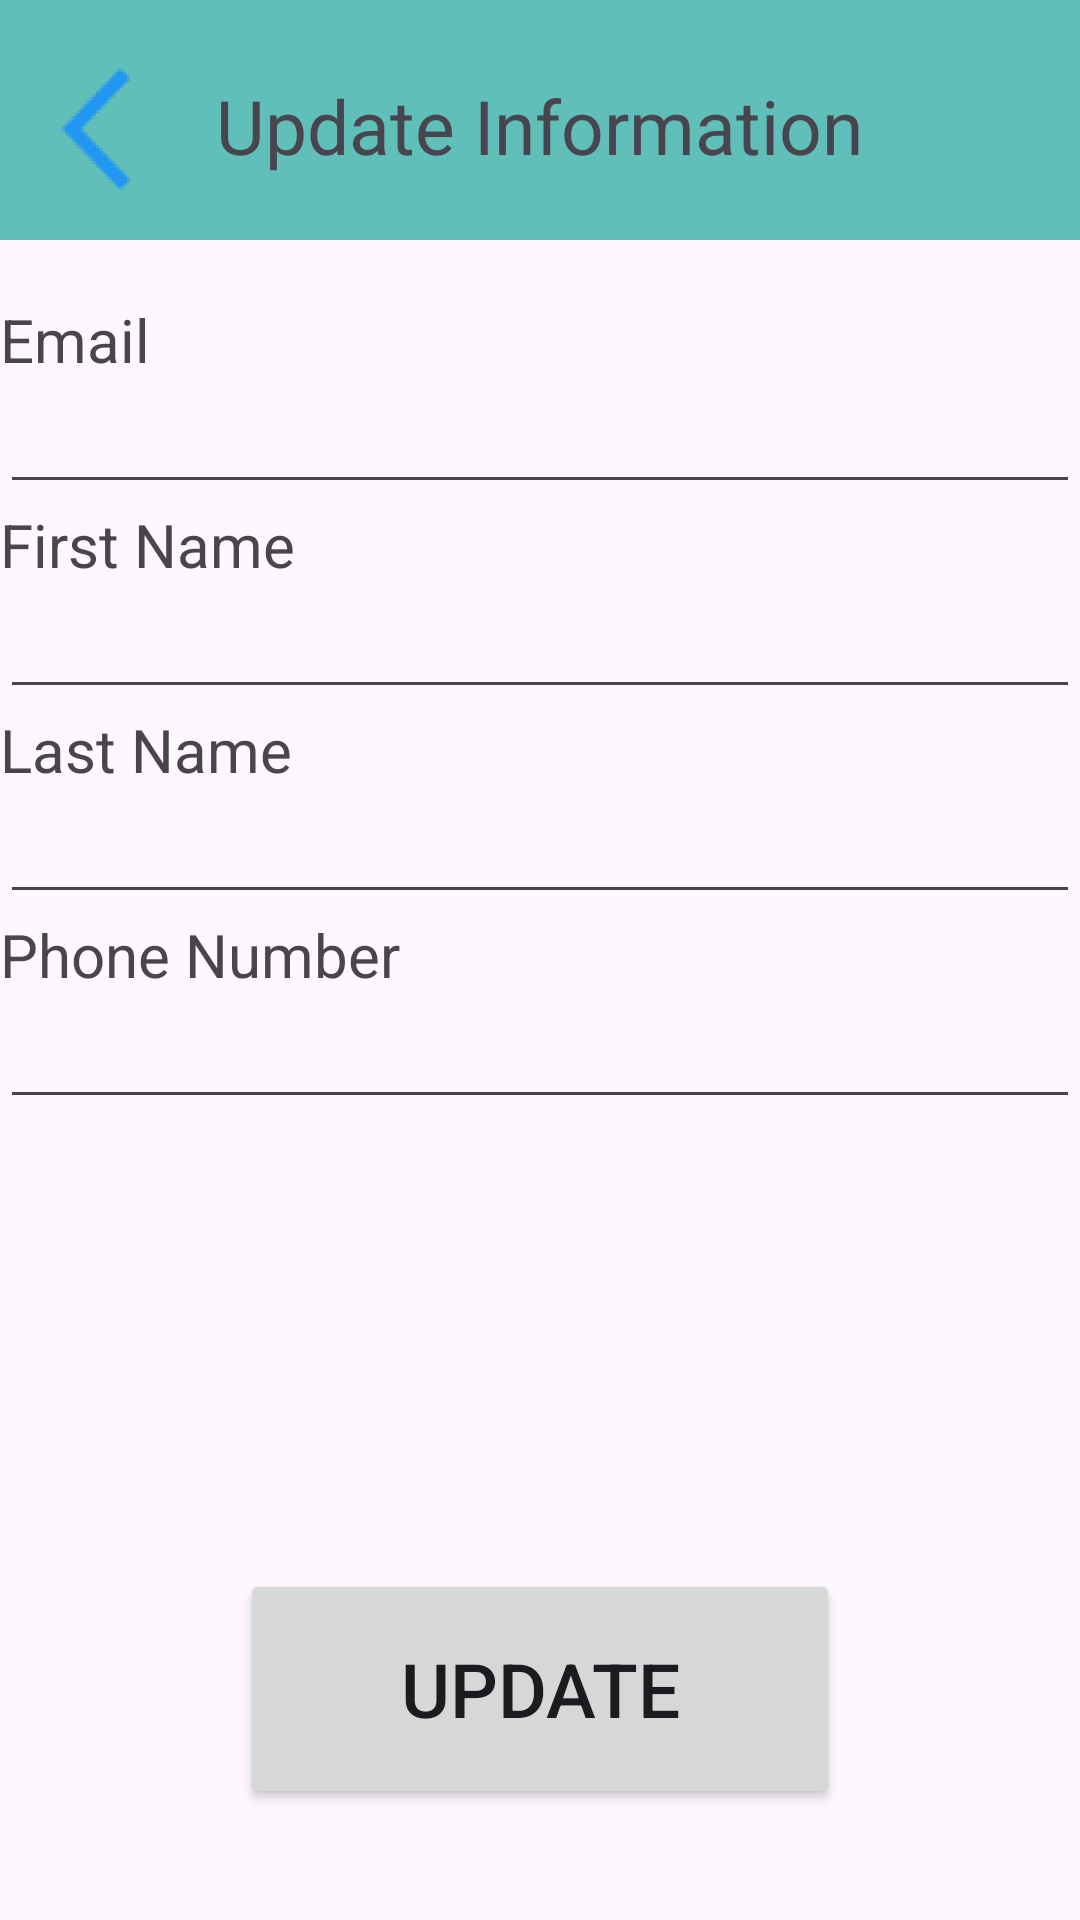

This screen was rendered from an Android layout file. Write that file and the resources it references.
<!-- AndroidManifest.xml: application theme Theme.ZamiliHotal -->
<!-- res/layout/update_profile_info.xml -->
<?xml version="1.0" encoding="utf-8"?>
<FrameLayout xmlns:android="http://schemas.android.com/apk/res/android"
    android:layout_width="match_parent"
    android:layout_height="match_parent"
    xmlns:app="http://schemas.android.com/apk/res-auto">

    <View
        android:layout_width="match_parent"
        android:layout_height="80dp"
        android:background="#60BFB8" />

    <LinearLayout
        android:layout_width="match_parent"
        android:layout_height="match_parent"
        android:orientation="vertical"
        >

        <RelativeLayout
            android:layout_width="match_parent"
            android:layout_height="wrap_content"
            android:layout_marginBottom="16dp">

            <Button
                android:id="@+id/backButton"
                android:layout_width="64dp"
                android:layout_height="66dp"
                android:layout_alignParentStart="true"
                android:layout_marginTop="10dp"
                android:background="@mipmap/back_foreground"
                />

            <TextView
                android:layout_width="wrap_content"
                android:layout_height="wrap_content"
                android:layout_centerInParent="true"
                android:layout_marginTop="50dp"
                android:text="Update Information"
                android:textSize="25dp" />

        </RelativeLayout>

        
        <TextView
            android:layout_width="match_parent"
            android:layout_height="wrap_content"
            android:textSize="20dp"
            android:text="Email" />

        <EditText
            android:id="@+id/emailEditText"
            android:layout_width="match_parent"
            android:layout_height="wrap_content"
            android:inputType="textEmailAddress" />

        
        <TextView
            android:layout_width="match_parent"
            android:layout_height="wrap_content"
            android:textSize="20dp"
            android:text="First Name" />

        <EditText
            android:id="@+id/firstNameEditText"
            android:layout_width="match_parent"
            android:layout_height="wrap_content"
            android:inputType="text" />

        
        <TextView
            android:layout_width="match_parent"
            android:layout_height="wrap_content"
            android:textSize="20dp"
            android:text="Last Name" />

        <EditText
            android:id="@+id/lastNameEditText"
            android:layout_width="match_parent"
            android:layout_height="wrap_content"
            android:inputType="text" />

        
        <TextView
            android:layout_width="match_parent"
            android:layout_height="wrap_content"
            android:textSize="20dp"
            android:text="Phone Number" />

        <EditText
            android:id="@+id/phoneNumberEditText"
            android:layout_width="match_parent"
            android:layout_height="wrap_content"
            android:inputType="phone" />

        
        <Button
            android:id="@+id/updateButton"
            android:layout_width="200dp"
            android:layout_height="80dp"
            android:layout_gravity="center_horizontal"
            android:layout_marginTop="150dp"
            android:textSize="25dp"
            android:text="Update" />

    </LinearLayout>

</FrameLayout>
<!-- resources referenced by this layout -->
<resources>
  <!-- mipmap back_foreground: png bitmap (mipmap-hdpi, 2428 bytes) -->
  <style name="Theme.ZamiliHotal" parent="Base.Theme.ZamiliHotal" />
  <style name="Base.Theme.ZamiliHotal" parent="Theme.Material3.DayNight.NoActionBar">
          
          <item name="android:statusBarColor" tools:targetApi="1">@color/main</item>
          
      </style>
  <color name="main">#12A9FF</color>
</resources>
